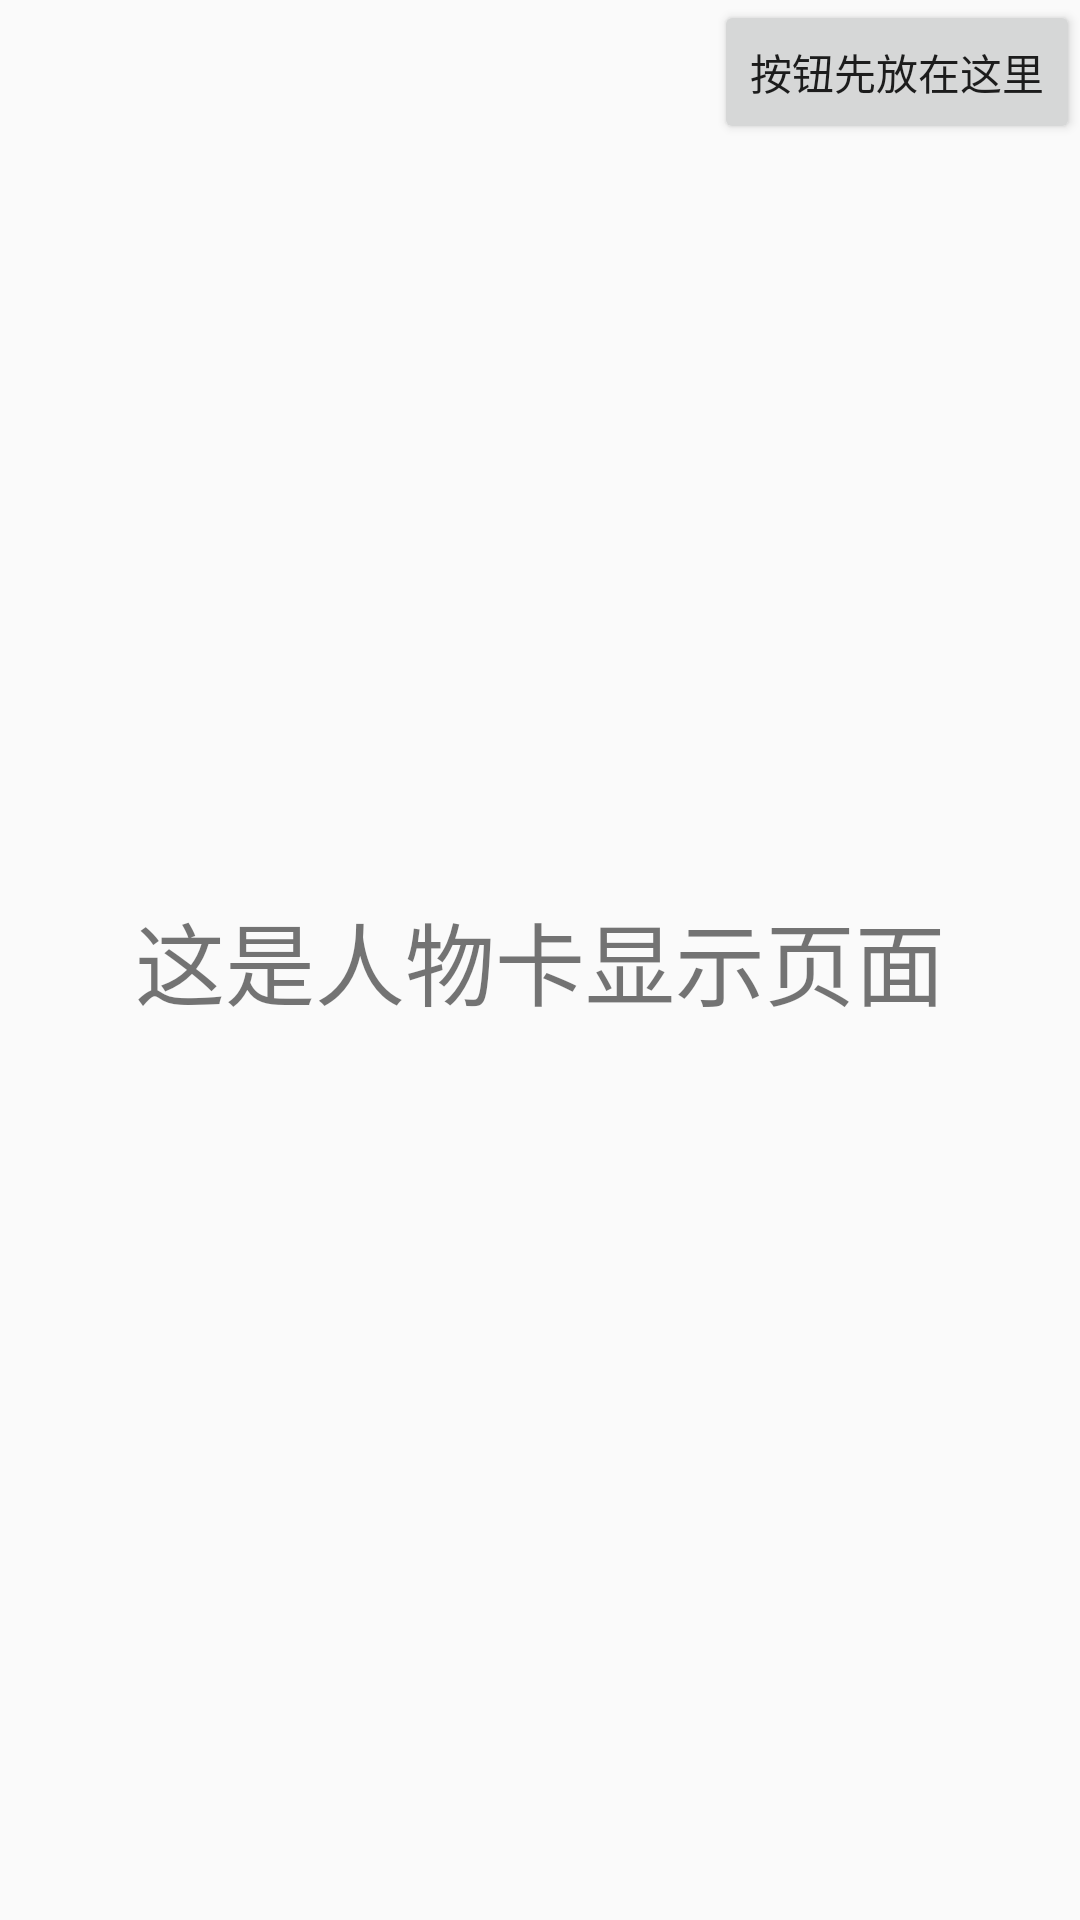

The Android layout XML behind this screen, and the referenced resources:
<!-- AndroidManifest.xml: application theme AppTheme -->
<!-- res/layout/page3.xml -->
<?xml version="1.0" encoding="utf-8"?>
<FrameLayout
    xmlns:android="http://schemas.android.com/apk/res/android"
    android:layout_width="match_parent"
    android:orientation="vertical"
    android:layout_height="match_parent">

    <TextView
        android:layout_width="wrap_content"
        android:layout_height="wrap_content"
        android:layout_gravity="center"
        android:text="这是人物卡显示页面"
        android:textSize="30sp"/>
    <Button
        android:id="@+id/bt"
        android:layout_width="wrap_content"
        android:layout_height="wrap_content"
        android:layout_gravity="right"
        android:text="按钮先放在这里"
        android:textAllCaps="false"/>


</FrameLayout>
<!-- resources referenced by this layout -->
<resources>
  <style name="AppTheme" parent="Theme.AppCompat.Light.DarkActionBar">
          
          <item name="windowActionBar">false</item>
          <item name="windowNoTitle">true</item>
          <item name="colorPrimary">@color/colorPrimary</item>
          <item name="colorPrimaryDark">@color/colorPrimaryDark</item>
          <item name="colorAccent">@color/colorAccent</item>
      </style>
  <color name="colorPrimary">#008577</color>
  <color name="colorPrimaryDark">#00574B</color>
  <color name="colorAccent">#D81B60</color>
</resources>
